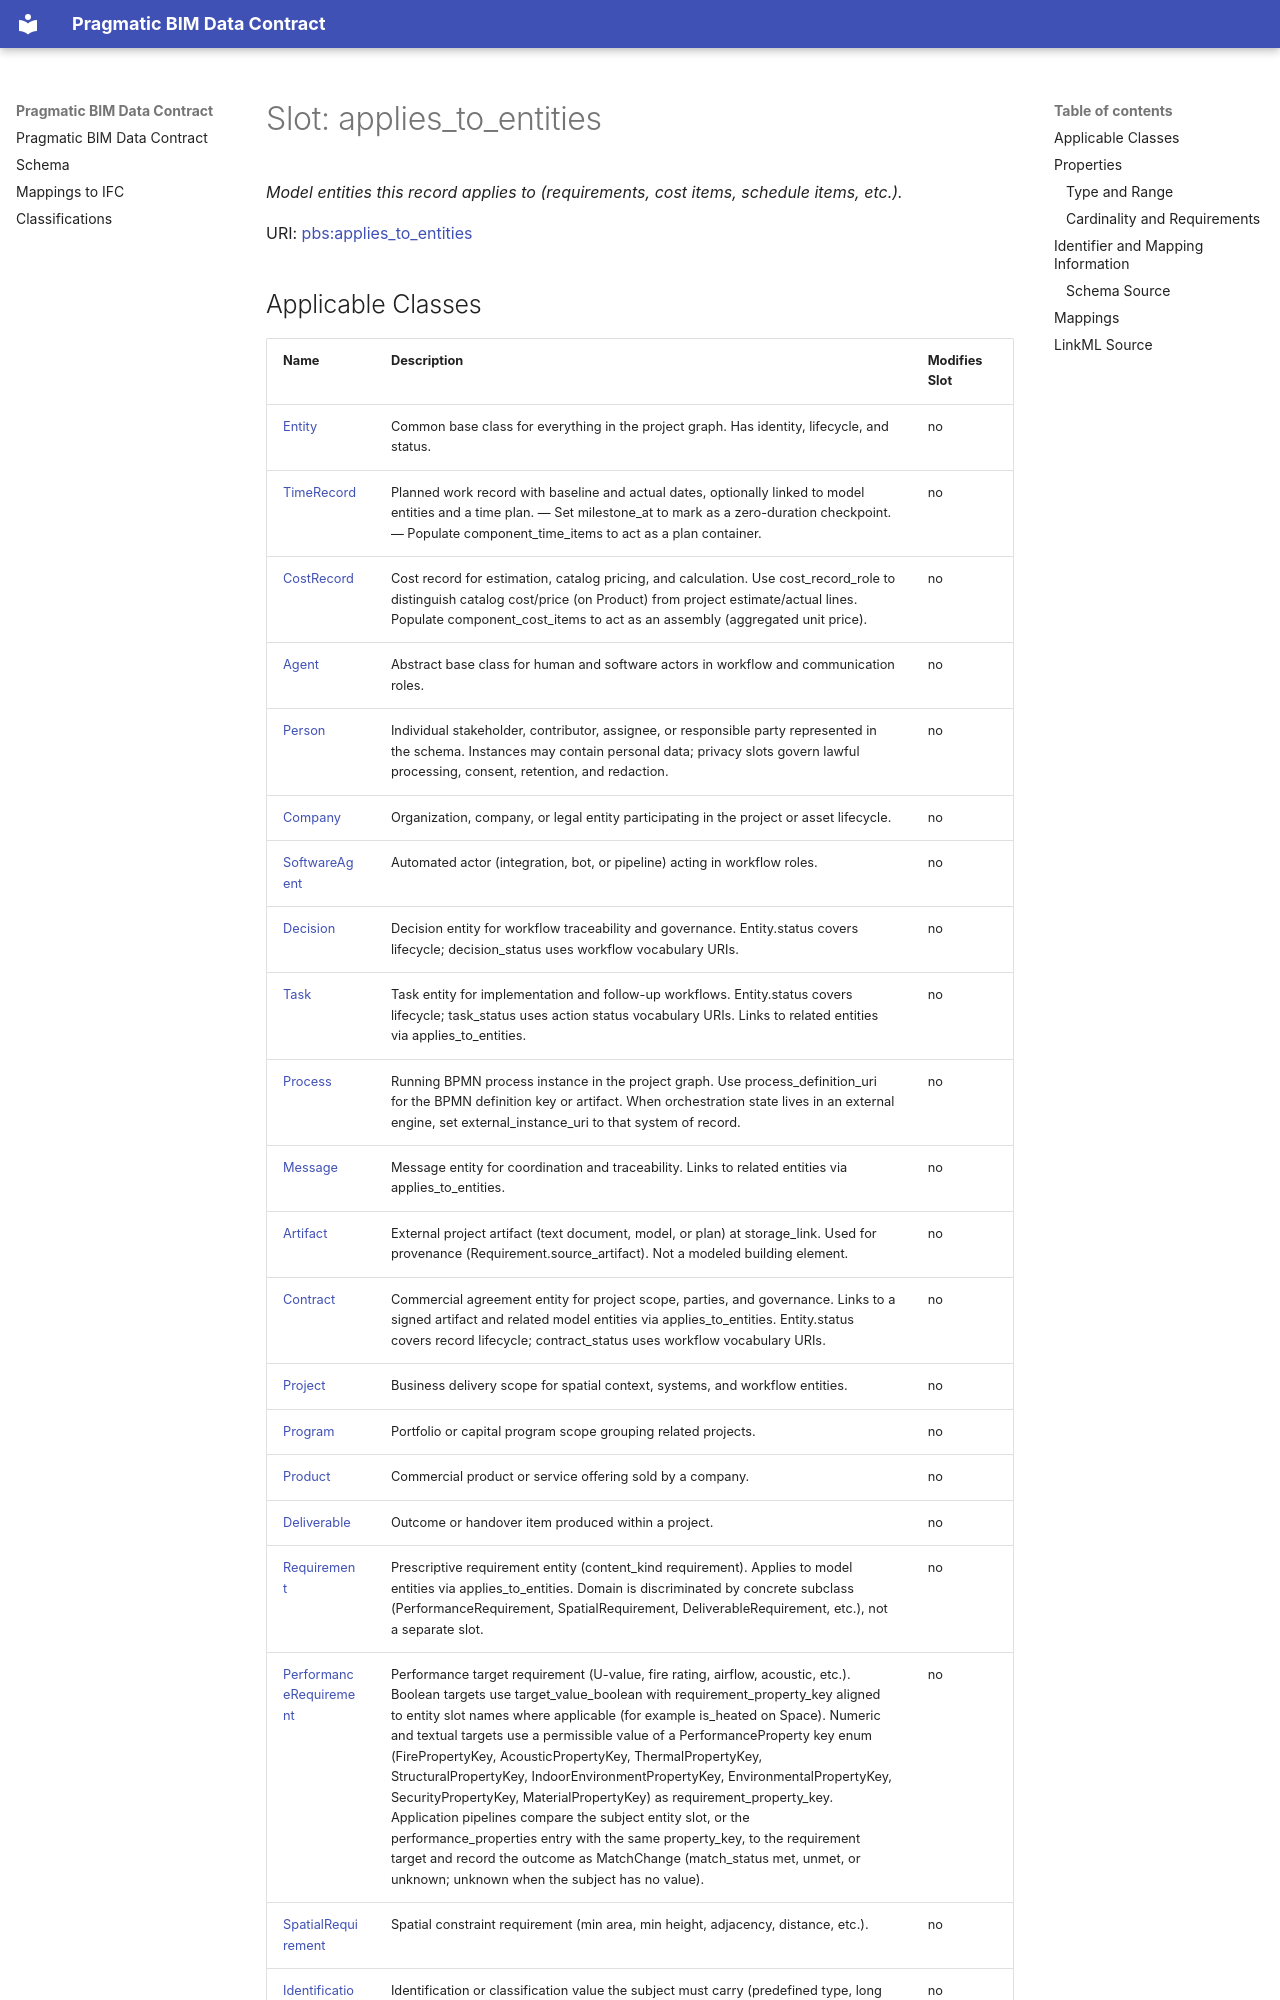

repository: pragmaticBIM/pragmatic-bim-data-contract · page: schema/applies_to_entities.html · generator: mkdocs

---
search:
  boost: 5.0
---

# Slot: applies_to_entities 


_Model entities this record applies to (requirements, cost items, schedule items, etc.)._



<div data-search-exclude markdown="1">



URI: [pbs:applies_to_entities](https://schema.pragmaticbim.ch/applies_to_entities)
<!-- no inheritance hierarchy -->
